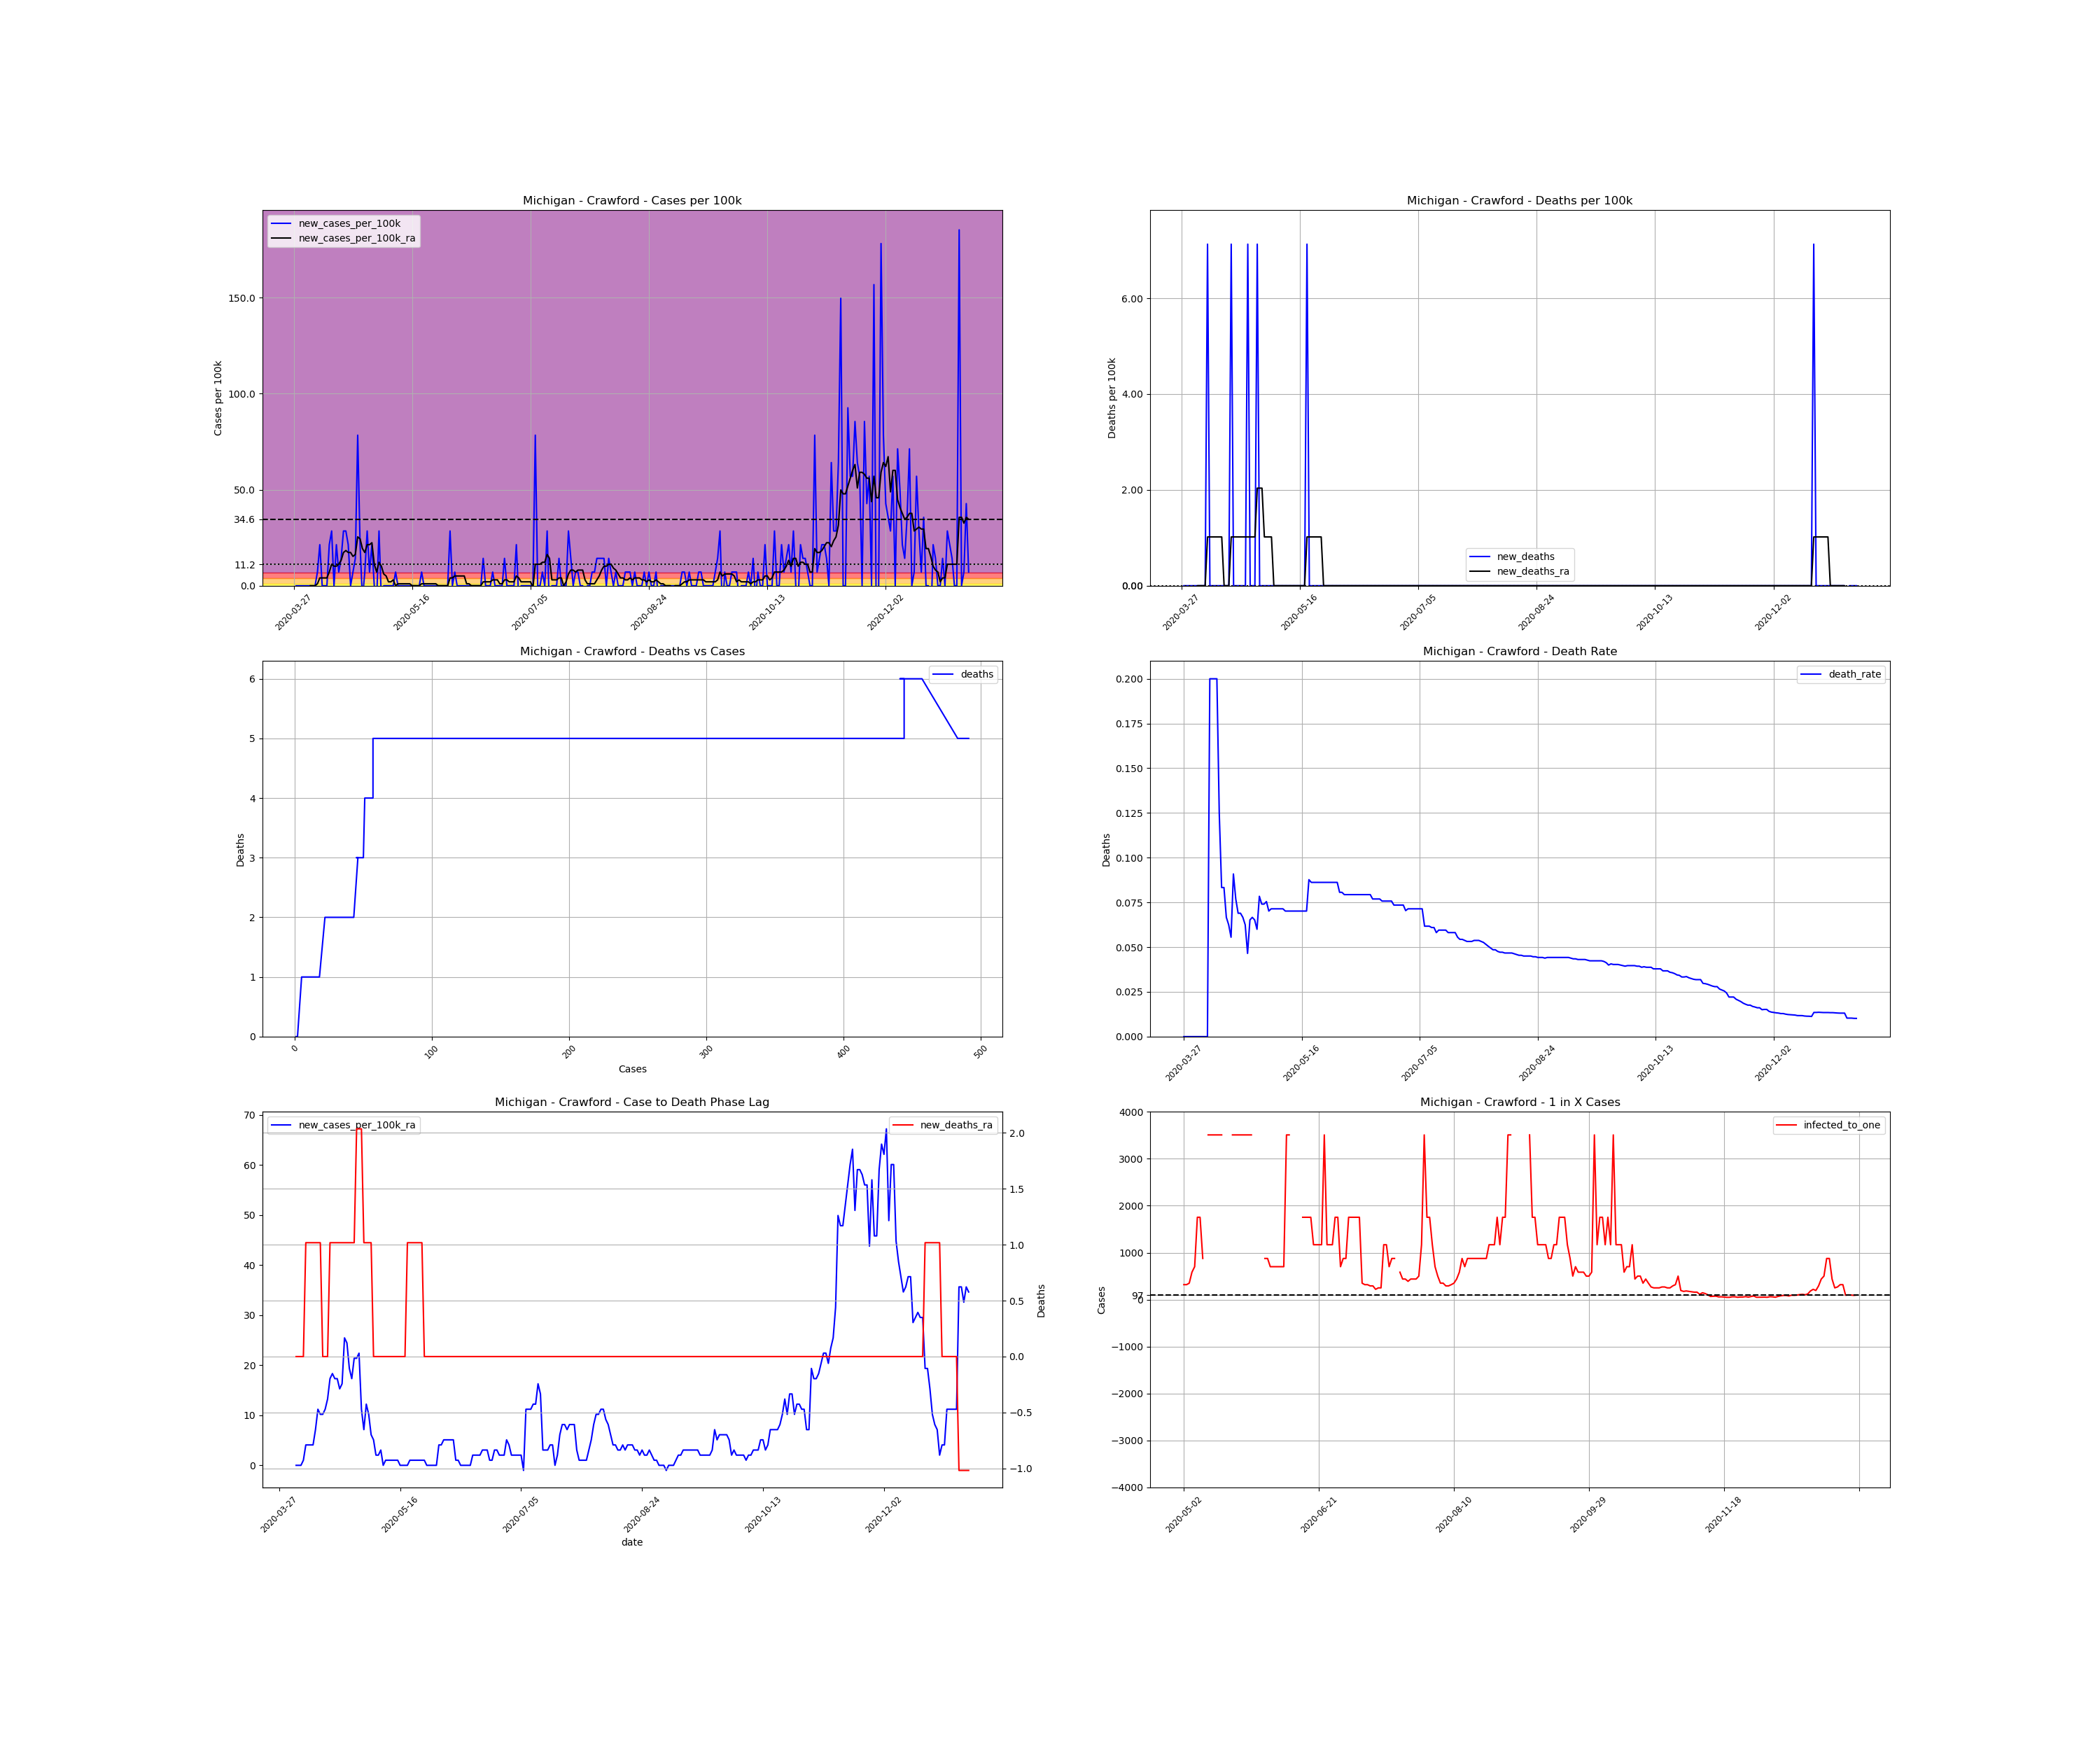

Values plotted in this chart, from the file beside it:
, date, county, state, fips, cases, deaths, COUNTY, STNAME, CTYNAME, POPESTIMATE2019, cases_per_100k, deaths_per_100k, death_rate, new_cases, new_cases_per_100k, new_deaths, new_cases_per_100k_ra, new_deaths_ra, active_cases, infected_to_one
495404, 2020-03-27, Crawford, Michigan, 26039, 1, 0.0, 39, Michigan, Crawford, 14029, 7.128, 0.0, 0.0, , , , , , , 
495405, 2020-03-28, Crawford, Michigan, 26039, 1, 0.0, 39, Michigan, Crawford, 14029, 7.128, 0.0, 0.0, 0.0, 0.0, 0.0, , , , 
495406, 2020-03-29, Crawford, Michigan, 26039, 1, 0.0, 39, Michigan, Crawford, 14029, 7.128, 0.0, 0.0, 0.0, 0.0, 0.0, , , , 
495407, 2020-03-30, Crawford, Michigan, 26039, 1, 0.0, 39, Michigan, Crawford, 14029, 7.128, 0.0, 0.0, 0.0, 0.0, 0.0, , , , 
495408, 2020-03-31, Crawford, Michigan, 26039, 1, 0.0, 39, Michigan, Crawford, 14029, 7.128, 0.0, 0.0, 0.0, 0.0, 0.0, , , , 
495409, 2020-04-01, Crawford, Michigan, 26039, 1, 0.0, 39, Michigan, Crawford, 14029, 7.128, 0.0, 0.0, 0.0, 0.0, 0.0, , , , 
495410, 2020-04-02, Crawford, Michigan, 26039, 1, 0.0, 39, Michigan, Crawford, 14029, 7.128, 0.0, 0.0, 0.0, 0.0, 0.0, , , , 
495411, 2020-04-03, Crawford, Michigan, 26039, 1, 0.0, 39, Michigan, Crawford, 14029, 7.128, 0.0, 0.0, 0.0, 0.0, 0.0, 0.0, 0.0, , 
495412, 2020-04-04, Crawford, Michigan, 26039, 1, 0.0, 39, Michigan, Crawford, 14029, 7.128, 0.0, 0.0, 0.0, 0.0, 0.0, 0.0, 0.0, 0.0, inf
495413, 2020-04-05, Crawford, Michigan, 26039, 1, 0.0, 39, Michigan, Crawford, 14029, 7.128, 0.0, 0.0, 0.0, 0.0, 0.0, 0.0, 0.0, 0.0, inf
495414, 2020-04-06, Crawford, Michigan, 26039, 2, 0.0, 39, Michigan, Crawford, 14029, 14.26, 0.0, 0.0, 1.0, 7.128, 0.0, 1.018, 0.0, 1.0, 3507
495415, 2020-04-07, Crawford, Michigan, 26039, 5, 1.0, 39, Michigan, Crawford, 14029, 35.64, 7.128, 0.2, 3.0, 21.38, 7.128, 4.073, 1.018, 4.0, 876.8
495416, 2020-04-08, Crawford, Michigan, 26039, 5, 1.0, 39, Michigan, Crawford, 14029, 35.64, 7.128, 0.2, 0.0, 0.0, 0.0, 4.073, 1.018, 4.0, 876.8
495417, 2020-04-09, Crawford, Michigan, 26039, 5, 1.0, 39, Michigan, Crawford, 14029, 35.64, 7.128, 0.2, 0.0, 0.0, 0.0, 4.073, 1.018, 4.0, 876.8
495418, 2020-04-10, Crawford, Michigan, 26039, 5, 1.0, 39, Michigan, Crawford, 14029, 35.64, 7.128, 0.2, 0.0, 0.0, 0.0, 4.073, 1.018, 4.0, 876.8
495419, 2020-04-11, Crawford, Michigan, 26039, 8, 1.0, 39, Michigan, Crawford, 14029, 57.02, 7.128, 0.125, 3.0, 21.38, 0.0, 7.128, 1.018, 7.0, 501
495420, 2020-04-12, Crawford, Michigan, 26039, 12, 1.0, 39, Michigan, Crawford, 14029, 85.54, 7.128, 0.08333, 4.0, 28.51, 0.0, 11.2, 1.018, 11.0, 318.8
495421, 2020-04-13, Crawford, Michigan, 26039, 12, 1.0, 39, Michigan, Crawford, 14029, 85.54, 7.128, 0.08333, 0.0, 0.0, 0.0, 10.18, 1.018, 11.0, 318.8
495422, 2020-04-14, Crawford, Michigan, 26039, 15, 1.0, 39, Michigan, Crawford, 14029, 106.9, 7.128, 0.06667, 3.0, 21.38, 0.0, 10.18, 0.0, 13.0, 269.8
495423, 2020-04-15, Crawford, Michigan, 26039, 16, 1.0, 39, Michigan, Crawford, 14029, 114, 7.128, 0.0625, 1.0, 7.128, 0.0, 11.2, 0.0, 11.0, 318.8
495424, 2020-04-16, Crawford, Michigan, 26039, 18, 1.0, 39, Michigan, Crawford, 14029, 128.3, 7.128, 0.05556, 2.0, 14.26, 0.0, 13.24, 0.0, 13.0, 269.8
495425, 2020-04-17, Crawford, Michigan, 26039, 22, 2.0, 39, Michigan, Crawford, 14029, 156.8, 14.26, 0.09091, 4.0, 28.51, 7.128, 17.31, 1.018, 17.0, 206.3
495426, 2020-04-18, Crawford, Michigan, 26039, 26, 2.0, 39, Michigan, Crawford, 14029, 185.3, 14.26, 0.07692, 4.0, 28.51, 0.0, 18.33, 1.018, 21.0, 167
495427, 2020-04-19, Crawford, Michigan, 26039, 29, 2.0, 39, Michigan, Crawford, 14029, 206.7, 14.26, 0.06897, 3.0, 21.38, 0.0, 17.31, 1.018, 21.0, 167
495428, 2020-04-20, Crawford, Michigan, 26039, 29, 2.0, 39, Michigan, Crawford, 14029, 206.7, 14.26, 0.06897, 0.0, 0.0, 0.0, 17.31, 1.018, 17.0, 206.3
495429, 2020-04-21, Crawford, Michigan, 26039, 30, 2.0, 39, Michigan, Crawford, 14029, 213.8, 14.26, 0.06667, 1.0, 7.128, 0.0, 15.27, 1.018, 18.0, 194.8
495430, 2020-04-22, Crawford, Michigan, 26039, 32, 2.0, 39, Michigan, Crawford, 14029, 228.1, 14.26, 0.0625, 2.0, 14.26, 0.0, 16.29, 1.018, 17.0, 206.3
495431, 2020-04-23, Crawford, Michigan, 26039, 43, 2.0, 39, Michigan, Crawford, 14029, 306.5, 14.26, 0.04651, 11.0, 78.41, 0.0, 25.46, 1.018, 27.0, 129.9
495432, 2020-04-24, Crawford, Michigan, 26039, 46, 3.0, 39, Michigan, Crawford, 14029, 327.9, 21.38, 0.06522, 3.0, 21.38, 7.128, 24.44, 1.018, 28.0, 125.3
495433, 2020-04-25, Crawford, Michigan, 26039, 45, 3.0, 39, Michigan, Crawford, 14029, 320.8, 21.38, 0.06667, -1.0, -7.128, 0.0, 19.35, 1.018, 23.0, 152.5
495434, 2020-04-26, Crawford, Michigan, 26039, 46, 3.0, 39, Michigan, Crawford, 14029, 327.9, 21.38, 0.06522, 1.0, 7.128, 0.0, 17.31, 1.018, 20.0, 175.4
495435, 2020-04-27, Crawford, Michigan, 26039, 50, 3.0, 39, Michigan, Crawford, 14029, 356.4, 21.38, 0.06, 4.0, 28.51, 0.0, 21.38, 1.018, 21.0, 167
495436, 2020-04-28, Crawford, Michigan, 26039, 51, 4.0, 39, Michigan, Crawford, 14029, 363.5, 28.51, 0.07843, 1.0, 7.128, 7.128, 21.38, 2.037, 22.0, 159.4
495437, 2020-04-29, Crawford, Michigan, 26039, 54, 4.0, 39, Michigan, Crawford, 14029, 384.9, 28.51, 0.07407, 3.0, 21.38, 0.0, 22.4, 2.037, 24.0, 146.1
495438, 2020-04-30, Crawford, Michigan, 26039, 54, 4.0, 39, Michigan, Crawford, 14029, 384.9, 28.51, 0.07407, 0.0, 0.0, 0.0, 11.2, 2.037, 22.0, 159.4
495439, 2020-05-01, Crawford, Michigan, 26039, 53, 4.0, 39, Michigan, Crawford, 14029, 377.8, 28.51, 0.07547, -1.0, -7.128, 0.0, 7.128, 1.018, 10.0, 350.7
495440, 2020-05-02, Crawford, Michigan, 26039, 57, 4.0, 39, Michigan, Crawford, 14029, 406.3, 28.51, 0.07018, 4.0, 28.51, 0.0, 12.22, 1.018, 11.0, 318.8
495441, 2020-05-03, Crawford, Michigan, 26039, 56, 4.0, 39, Michigan, Crawford, 14029, 399.2, 28.51, 0.07143, -1.0, -7.128, 0.0, 10.18, 1.018, 11.0, 318.8
495442, 2020-05-04, Crawford, Michigan, 26039, 56, 4.0, 39, Michigan, Crawford, 14029, 399.2, 28.51, 0.07143, 0.0, 0.0, 0.0, 6.11, 1.018, 10.0, 350.7
495443, 2020-05-05, Crawford, Michigan, 26039, 56, 4.0, 39, Michigan, Crawford, 14029, 399.2, 28.51, 0.07143, 0.0, 0.0, 0.0, 5.091, 0.0, 6.0, 584.5
495444, 2020-05-06, Crawford, Michigan, 26039, 56, 4.0, 39, Michigan, Crawford, 14029, 399.2, 28.51, 0.07143, 0.0, 0.0, 0.0, 2.037, 0.0, 5.0, 701.5
495445, 2020-05-07, Crawford, Michigan, 26039, 56, 4.0, 39, Michigan, Crawford, 14029, 399.2, 28.51, 0.07143, 0.0, 0.0, 0.0, 2.037, 0.0, 2.0, 1754
495446, 2020-05-08, Crawford, Michigan, 26039, 56, 4.0, 39, Michigan, Crawford, 14029, 399.2, 28.51, 0.07143, 0.0, 0.0, 0.0, 3.055, 0.0, 2.0, 1754
495447, 2020-05-09, Crawford, Michigan, 26039, 57, 4.0, 39, Michigan, Crawford, 14029, 406.3, 28.51, 0.07018, 1.0, 7.128, 0.0, 0.0, 0.0, 4.0, 876.8
495448, 2020-05-10, Crawford, Michigan, 26039, 57, 4.0, 39, Michigan, Crawford, 14029, 406.3, 28.51, 0.07018, 0.0, 0.0, 0.0, 1.018, 0.0, 0.0, inf
495449, 2020-05-11, Crawford, Michigan, 26039, 57, 4.0, 39, Michigan, Crawford, 14029, 406.3, 28.51, 0.07018, 0.0, 0.0, 0.0, 1.018, 0.0, 1.0, 3507
495450, 2020-05-12, Crawford, Michigan, 26039, 57, 4.0, 39, Michigan, Crawford, 14029, 406.3, 28.51, 0.07018, 0.0, 0.0, 0.0, 1.018, 0.0, 1.0, 3507
495451, 2020-05-13, Crawford, Michigan, 26039, 57, 4.0, 39, Michigan, Crawford, 14029, 406.3, 28.51, 0.07018, 0.0, 0.0, 0.0, 1.018, 0.0, 1.0, 3507
495452, 2020-05-14, Crawford, Michigan, 26039, 57, 4.0, 39, Michigan, Crawford, 14029, 406.3, 28.51, 0.07018, 0.0, 0.0, 0.0, 1.018, 0.0, 1.0, 3507
495453, 2020-05-15, Crawford, Michigan, 26039, 57, 4.0, 39, Michigan, Crawford, 14029, 406.3, 28.51, 0.07018, 0.0, 0.0, 0.0, 1.018, 0.0, 1.0, 3507
495454, 2020-05-16, Crawford, Michigan, 26039, 57, 4.0, 39, Michigan, Crawford, 14029, 406.3, 28.51, 0.07018, 0.0, 0.0, 0.0, 0.0, 0.0, 1.0, 3507
495455, 2020-05-17, Crawford, Michigan, 26039, 57, 4.0, 39, Michigan, Crawford, 14029, 406.3, 28.51, 0.07018, 0.0, 0.0, 0.0, 0.0, 0.0, 0.0, inf
495456, 2020-05-18, Crawford, Michigan, 26039, 57, 4.0, 39, Michigan, Crawford, 14029, 406.3, 28.51, 0.07018, 0.0, 0.0, 0.0, 0.0, 0.0, 0.0, inf
495457, 2020-05-19, Crawford, Michigan, 26039, 57, 5.0, 39, Michigan, Crawford, 14029, 406.3, 35.64, 0.08772, 0.0, 0.0, 7.128, 0.0, 1.018, 0.0, inf
495458, 2020-05-20, Crawford, Michigan, 26039, 58, 5.0, 39, Michigan, Crawford, 14029, 413.4, 35.64, 0.08621, 1.0, 7.128, 0.0, 1.018, 1.018, 1.0, 3507
495459, 2020-05-21, Crawford, Michigan, 26039, 58, 5.0, 39, Michigan, Crawford, 14029, 413.4, 35.64, 0.08621, 0.0, 0.0, 0.0, 1.018, 1.018, 1.0, 3507
495460, 2020-05-22, Crawford, Michigan, 26039, 58, 5.0, 39, Michigan, Crawford, 14029, 413.4, 35.64, 0.08621, 0.0, 0.0, 0.0, 1.018, 1.018, 1.0, 3507
495461, 2020-05-23, Crawford, Michigan, 26039, 58, 5.0, 39, Michigan, Crawford, 14029, 413.4, 35.64, 0.08621, 0.0, 0.0, 0.0, 1.018, 1.018, 1.0, 3507
495462, 2020-05-24, Crawford, Michigan, 26039, 58, 5.0, 39, Michigan, Crawford, 14029, 413.4, 35.64, 0.08621, 0.0, 0.0, 0.0, 1.018, 1.018, 1.0, 3507
495463, 2020-05-25, Crawford, Michigan, 26039, 58, 5.0, 39, Michigan, Crawford, 14029, 413.4, 35.64, 0.08621, 0.0, 0.0, 0.0, 1.018, 1.018, 1.0, 3507
... 226 more rows
